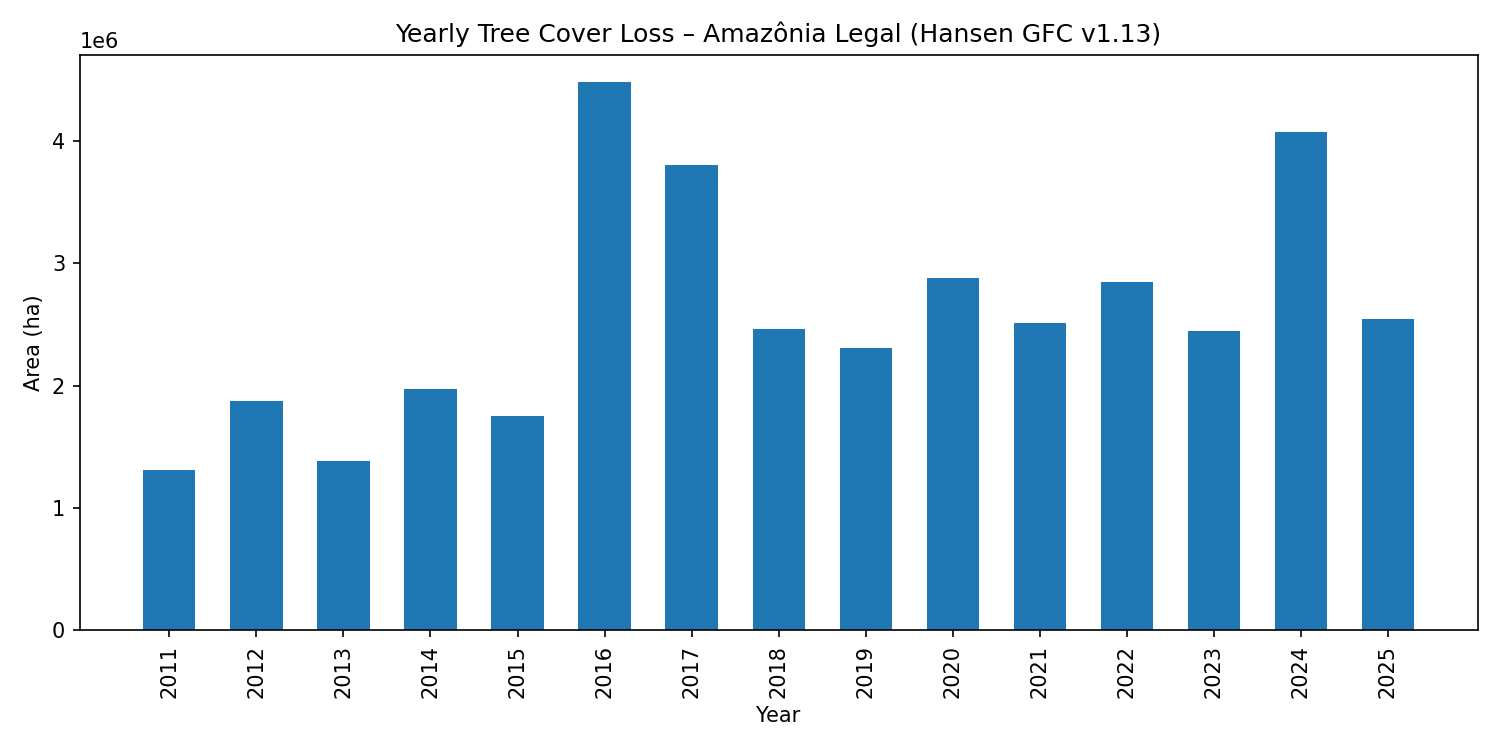

Data behind this chart, as committed beside it:
year, loss_ha
2011, 1307234
2012, 1875740
2013, 1381704
2014, 1972596
2015, 1752583
2016, 4484444
2017, 3808282
2018, 2465508
2019, 2312245
2020, 2879232
2021, 2512439
2022, 2846002
2023, 2450688
2024, 4077210
2025, 2548274
